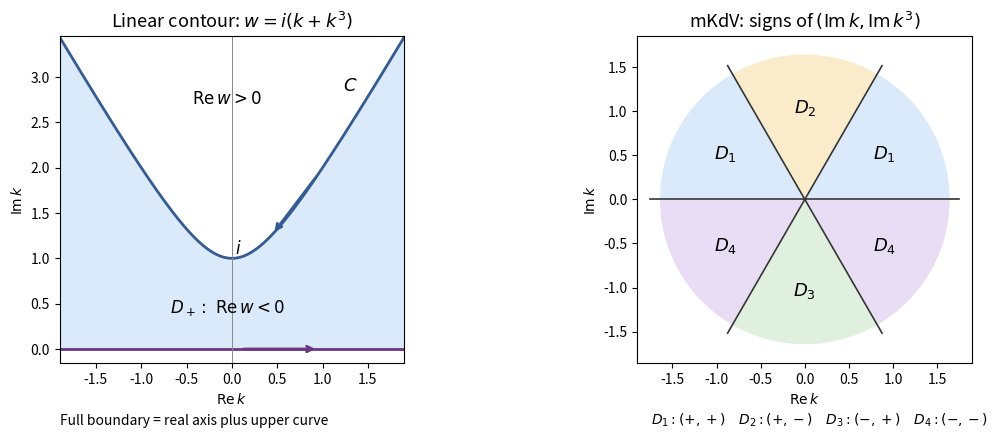

Source code (Python):
"""Original spectral domains; Python 3.14 / Matplotlib 3.10.7 / NumPy 2.3.5.

Write the opaque PNG basename to caller CWD; preserve caller MPLCONFIGDIR.
"""
from pathlib import Path
import numpy as np
import matplotlib.pyplot as plt
from matplotlib.patches import Wedge
fig,axes=plt.subplots(1,2,figsize=(11.2,4.8),dpi=100)
fig.patch.set_facecolor('white')
ax=axes[0];u=np.linspace(-1.9,1.9,800);v=np.sqrt(1+3*u*u)
ax.fill_between(u,0,v,color='#dbeafa');ax.plot(u,v,color='#345b92',lw=2);ax.axhline(0,color='#6b3782',lw=2);ax.axvline(0,color='#888888',lw=.7)
ax.annotate('',xy=(.95,0),xytext=(.1,0),arrowprops=dict(arrowstyle='->',color='#6b3782',lw=2))
u1,u2=.95,.45;ax.annotate('',xy=(u2,np.sqrt(1+3*u2*u2)),xytext=(u1,np.sqrt(1+3*u1*u1)),arrowprops=dict(arrowstyle='->',color='#345b92',lw=2))
ax.text(-.05,.4,r'$D_+:\ \mathrm{Re}\,w<0$',ha='center',fontsize=12);ax.text(-.05,2.7,r'$\mathrm{Re}\,w>0$',ha='center',fontsize=12)
ax.text(.03,1.05,r'$i$',fontsize=12);ax.text(1.22,2.85,r'$C$',fontsize=13)
ax.set_xlim(-1.9,1.9);ax.set_ylim(-.15,3.45);ax.set_aspect('equal');ax.set_xlabel(r'$\mathrm{Re}\,k$');ax.set_ylabel(r'$\mathrm{Im}\,k$')
ax.set_title(r'Linear contour: $w=i(k+k^3)$',fontsize=13)
ax.text(0,-.19,r'Full boundary = real axis plus upper curve',transform=ax.transAxes,fontsize=10)
ax=axes[1];labels=['D_1','D_2','D_1','D_4','D_3','D_4'];colours=['#dbeafa','#faebcb','#dbeafa','#e9ddf5','#dff0df','#e9ddf5']
for j,(lab,col) in enumerate(zip(labels,colours)):
 ax.add_patch(Wedge((0,0),1.65,60*j,60*(j+1),facecolor=col,edgecolor='white'))
 angle=(j+.5)*np.pi/3;ax.text(1.04*np.cos(angle),1.04*np.sin(angle),'$'+lab+'$',ha='center',va='center',fontsize=13)
 angle=j*np.pi/3;ax.plot([0,1.75*np.cos(angle)],[0,1.75*np.sin(angle)],color='#333333',lw=1.2)
ax.set_xlim(-1.9,1.9);ax.set_ylim(-1.85,1.85);ax.set_aspect('equal');ax.set_xlabel(r'$\mathrm{Re}\,k$');ax.set_ylabel(r'$\mathrm{Im}\,k$');ax.set_title(r'mKdV: signs of $(\mathrm{Im}\,k,\mathrm{Im}\,k^3)$',fontsize=13)
ax.text(.04,-.19,r'$D_1:(+,+)\quad D_2:(+,-)\quad D_3:(-,+)\quad D_4:(-,-)$',transform=ax.transAxes,fontsize=10)
fig.subplots_adjust(left=.075,right=.98,bottom=.21,top=.89,wspace=.3)
fig.savefig(Path('paper-61-spectral-domains.png'),facecolor='white',transparent=False)
plt.close(fig)
